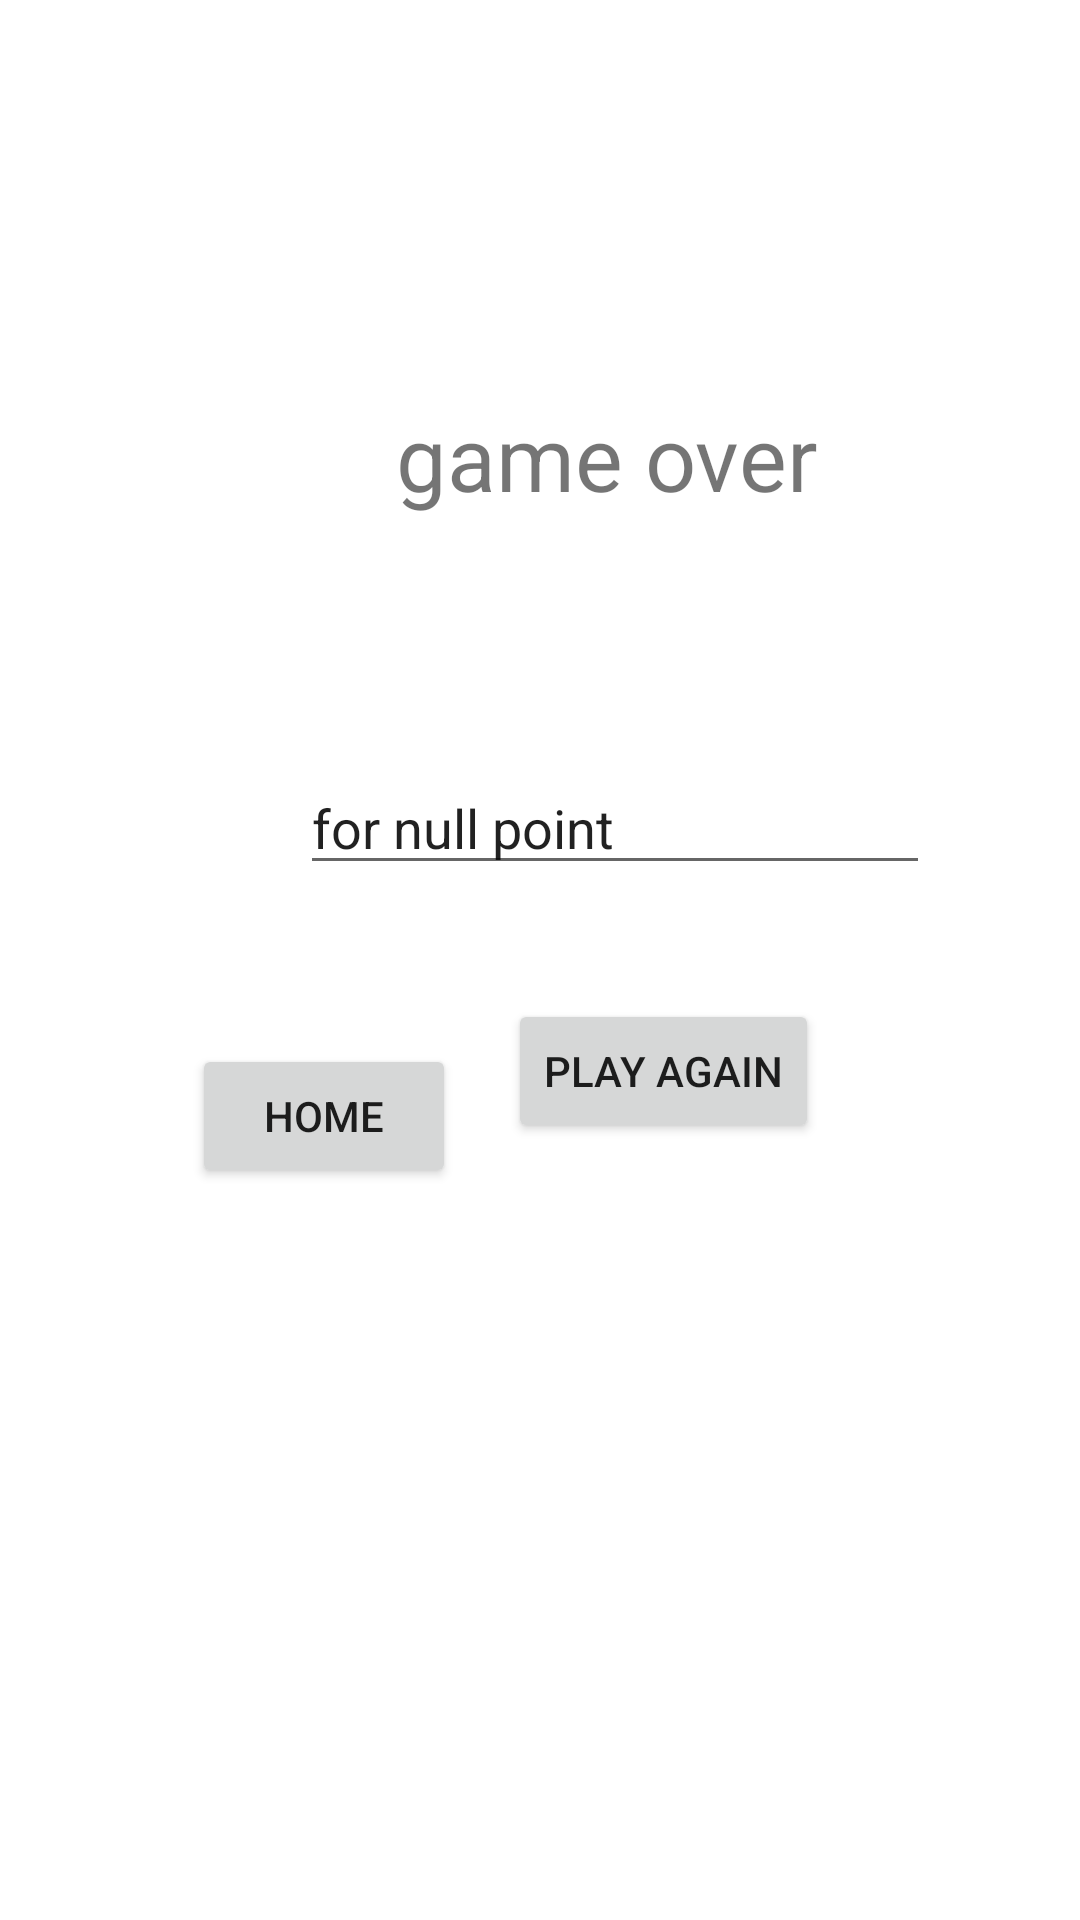

Write the Android layout XML for this screen, with the resource values it uses.
<!-- AndroidManifest.xml: application theme Theme.Taskgametask -->
<!-- res/layout/checky.xml -->
<?xml version="1.0" encoding="utf-8"?>
<androidx.constraintlayout.widget.ConstraintLayout xmlns:android="http://schemas.android.com/apk/res/android"
    xmlns:app="http://schemas.android.com/apk/res-auto"
    xmlns:tools="http://schemas.android.com/tools"
    android:id="@+id/check1"
    android:layout_width="match_parent"
    android:layout_height="match_parent">

    <Button
        android:id="@+id/button4"
        android:layout_width="wrap_content"
        android:layout_height="wrap_content"
        android:layout_marginStart="64dp"
        android:layout_marginTop="34dp"
        android:layout_marginBottom="225dp"
        android:text="home"
        app:layout_constraintBottom_toBottomOf="parent"
        app:layout_constraintStart_toStartOf="parent"
        app:layout_constraintTop_toBottomOf="@+id/et" />

    <Button
        android:id="@+id/button5"
        android:layout_width="wrap_content"
        android:layout_height="wrap_content"
        android:layout_marginTop="333dp"
        android:layout_marginEnd="87dp"
        android:text="play again"
        app:layout_constraintEnd_toEndOf="parent"
        app:layout_constraintTop_toTopOf="parent" />

    <TextView
        android:id="@+id/textView3"
        android:layout_width="141dp"
        android:layout_height="56dp"
        android:layout_marginStart="132dp"
        android:layout_marginTop="132dp"
        android:text="game over"
        android:textSize="30dp"
        app:layout_constraintStart_toStartOf="parent"
        app:layout_constraintTop_toTopOf="parent" />

    <EditText
        android:id="@+id/et"
        android:layout_width="wrap_content"
        android:layout_height="wrap_content"
        android:layout_marginStart="100dp"
        android:layout_marginTop="29dp"
        android:ems="10"
        android:inputType="textPersonName"
        android:text="for null point"
        app:layout_constraintBottom_toBottomOf="parent"
        app:layout_constraintStart_toStartOf="parent"
        app:layout_constraintTop_toBottomOf="@+id/textView3"
        app:layout_constraintVertical_bias="0.096" />

</androidx.constraintlayout.widget.ConstraintLayout>
<!-- resources referenced by this layout -->
<resources>
  <style name="Theme.Taskgametask" parent="Theme.MaterialComponents.DayNight.DarkActionBar">
          
          <item name="colorPrimary">@color/purple_500</item>
          <item name="colorPrimaryVariant">@color/purple_700</item>
          <item name="colorOnPrimary">@color/white</item>
          
          <item name="colorSecondary">@color/teal_200</item>
          <item name="colorSecondaryVariant">@color/teal_700</item>
          <item name="colorOnSecondary">@color/black</item>
          
          <item name="android:statusBarColor">?attr/colorPrimaryVariant</item>
          
      </style>
  <!-- not gathered from this repository: default colours our renderer supplied (Android Studio template values) -->
  <color name="purple_500">#FF6200EE</color>
  <color name="purple_700">#FF3700B3</color>
  <color name="teal_200">#FF03DAC5</color>
  <color name="teal_700">#FF018786</color>
  <color name="black">#FF000000</color>
  <color name="white">#FFFFFFFF</color>
</resources>
